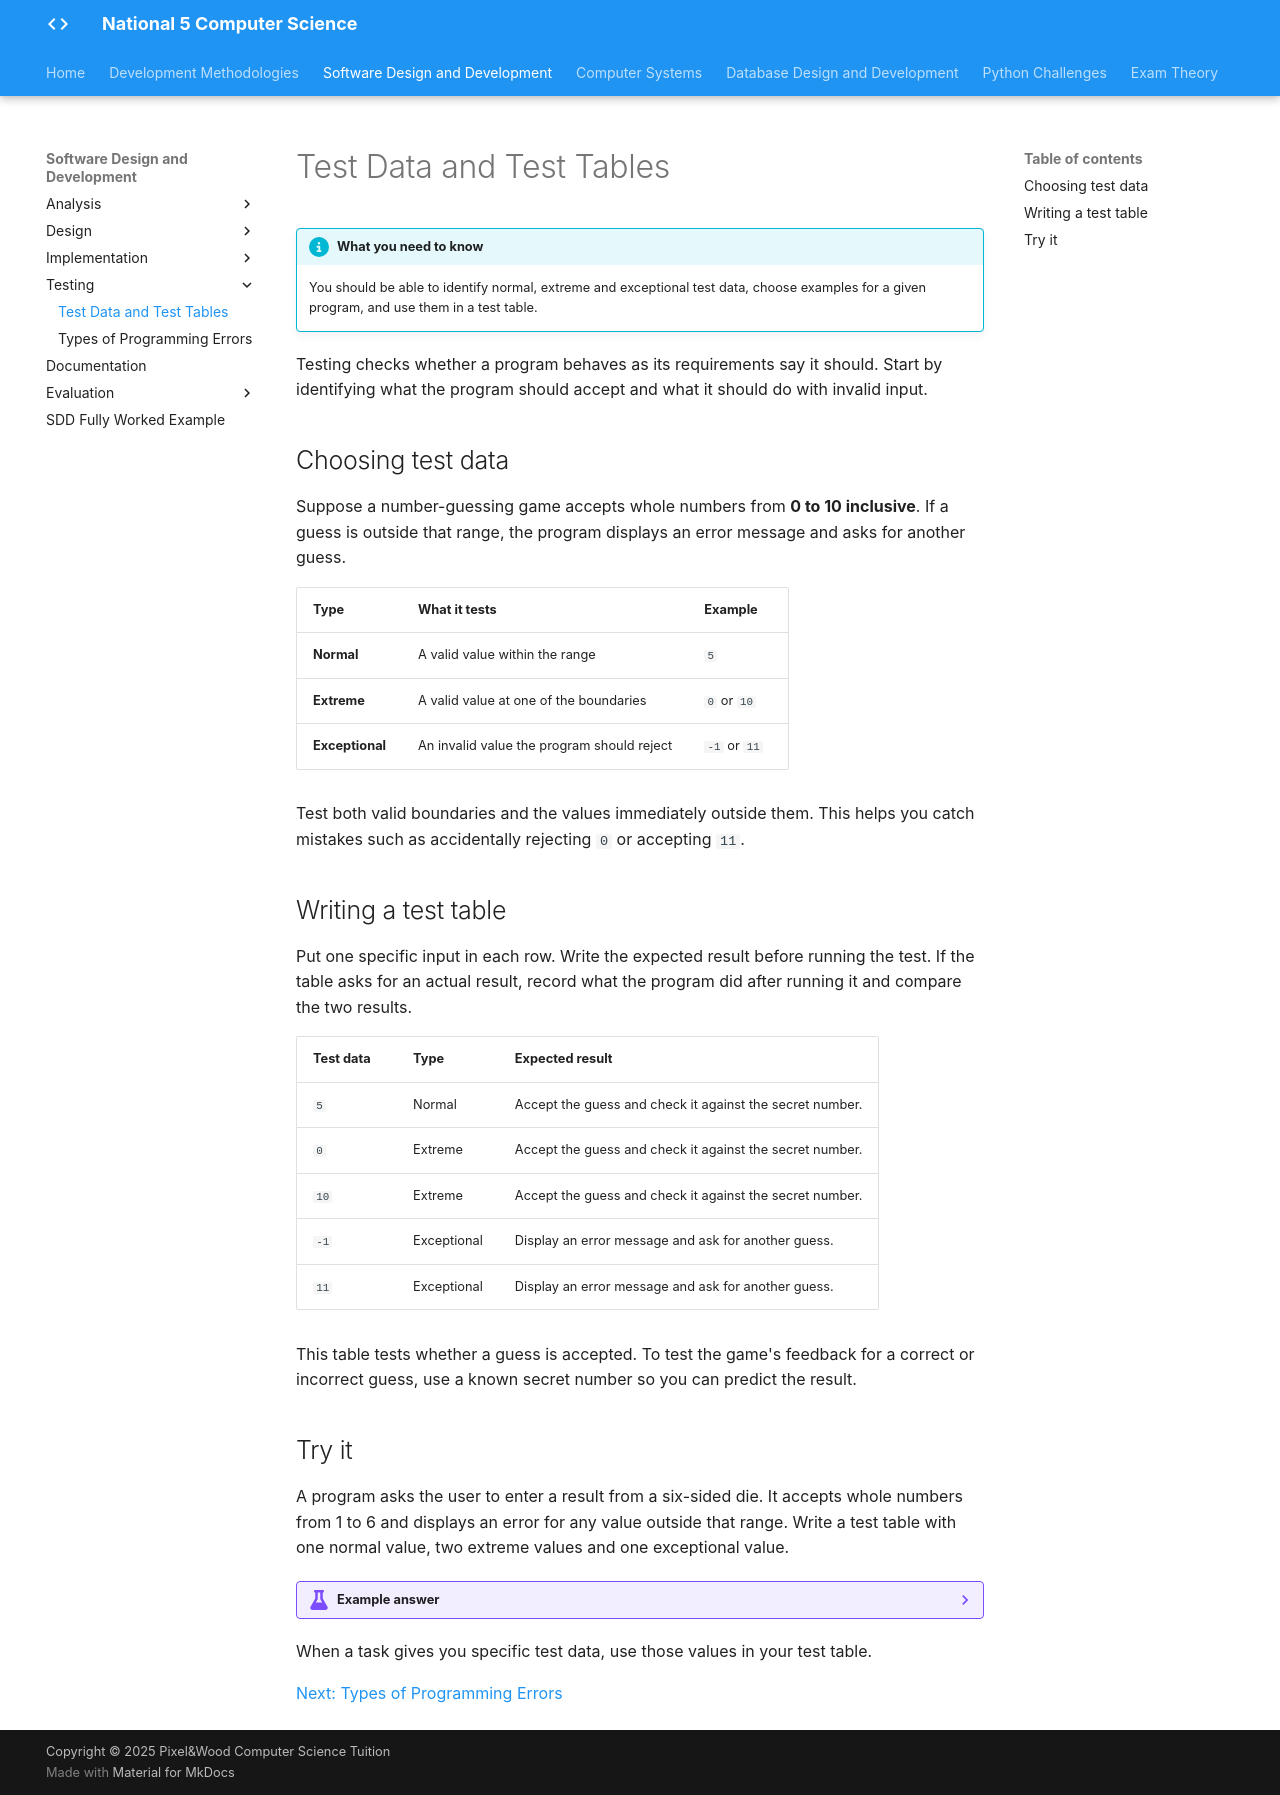

repository: Mr-Wood-CS/LN-National-5 · page: 02-sdd/2.5-testing/01/index.html · generator: mkdocs

# Test Data and Test Tables

!!! info "What you need to know"

    You should be able to identify normal, extreme and exceptional test data, choose examples for a given program, and use them in a test table.

Testing checks whether a program behaves as its requirements say it should. Start by identifying what the program should accept and what it should do with invalid input.

## Choosing test data

Suppose a number-guessing game accepts whole numbers from **0 to 10 inclusive**. If a guess is outside that range, the program displays an error message and asks for another guess.

| Type | What it tests | Example |
| --- | --- | --- |
| **Normal** | A valid value within the range | `5` |
| **Extreme** | A valid value at one of the boundaries | `0` or `10` |
| **Exceptional** | An invalid value the program should reject | `-1` or `11` |

Test both valid boundaries and the values immediately outside them. This helps you catch mistakes such as accidentally rejecting `0` or accepting `11`.

## Writing a test table

Put one specific input in each row. Write the expected result before running the test. If the table asks for an actual result, record what the program did after running it and compare the two results.

| Test data | Type | Expected result |
| --- | --- | --- |
| `5` | Normal | Accept the guess and check it against the secret number. |
| `0` | Extreme | Accept the guess and check it against the secret number. |
| `10` | Extreme | Accept the guess and check it against the secret number. |
| `-1` | Exceptional | Display an error message and ask for another guess. |
| `11` | Exceptional | Display an error message and ask for another guess. |

This table tests whether a guess is accepted. To test the game's feedback for a correct or incorrect guess, use a known secret number so you can predict the result.

## Try it

A program asks the user to enter a result from a six-sided die. It accepts whole numbers from 1 to 6 and displays an error for any value outside that range. Write a test table with one normal value, two extreme values and one exceptional value.

??? example "Example answer"

    | Test data | Type | Expected result |
    | --- | --- | --- |
    | `3` | Normal | Accept the result. |
    | `1` | Extreme | Accept the result. |
    | `6` | Extreme | Accept the result. |
    | `7` | Exceptional | Display an error message. |

When a task gives you specific test data, use those values in your test table.

[Next: Types of Programming Errors](02-types-of-errors.md)
